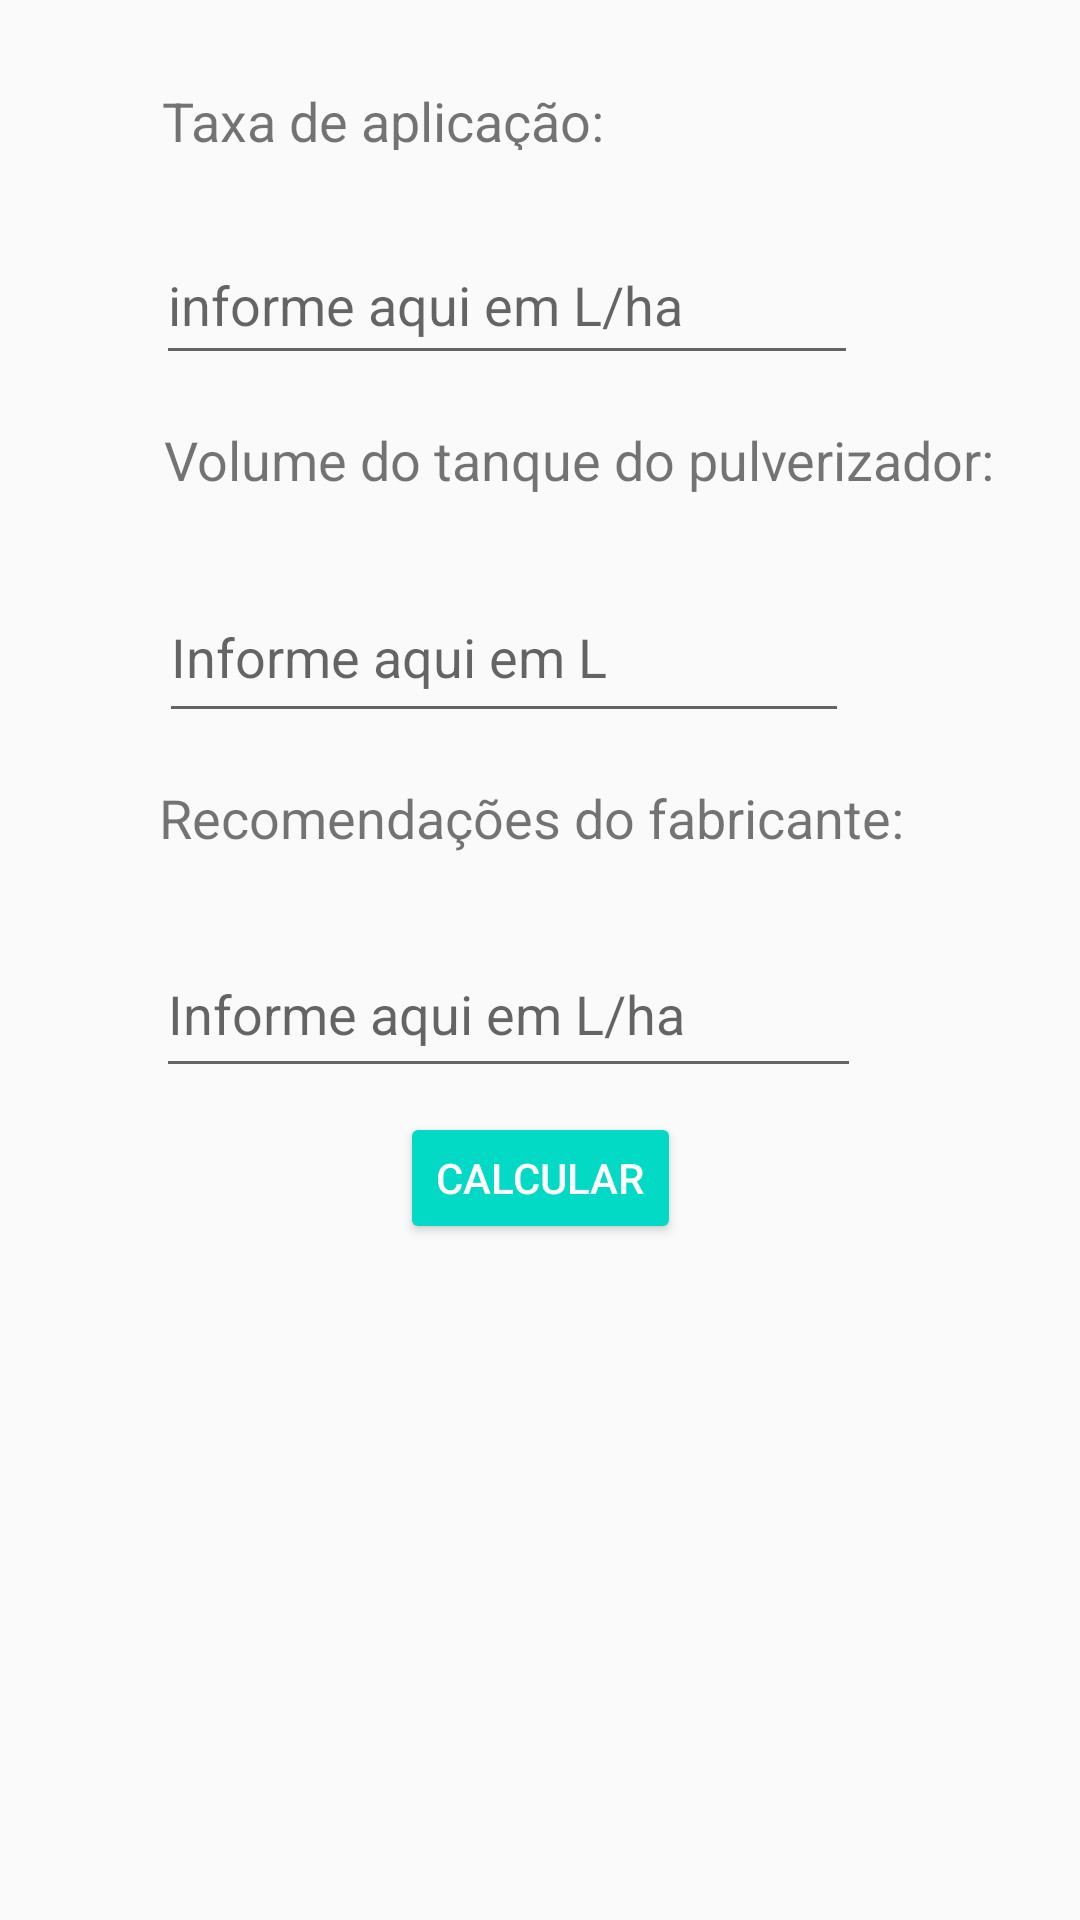

This screen was rendered from an Android layout file. Write that file and the resources it references.
<!-- AndroidManifest.xml: application theme AppTheme -->
<!-- res/layout/activity_secao1.xml -->
<?xml version="1.0" encoding="utf-8"?>
<android.support.constraint.ConstraintLayout xmlns:android="http://schemas.android.com/apk/res/android"
    xmlns:app="http://schemas.android.com/apk/res-auto"
    xmlns:tools="http://schemas.android.com/tools"
    android:layout_width="match_parent"
    android:layout_height="match_parent"
    tools:context=".Secao1">

    <TextView
        android:id="@+id/textView4"
        android:layout_width="162dp"
        android:layout_height="22dp"
        android:layout_marginEnd="156dp"
        android:layout_marginStart="66dp"
        android:layout_marginTop="28dp"
        android:text="Taxa de aplicação:"
        android:textSize="18sp"
        app:layout_constraintEnd_toEndOf="parent"
        app:layout_constraintStart_toStartOf="parent"
        app:layout_constraintTop_toTopOf="parent" />

    <android.support.design.widget.TextInputLayout
        android:id="@+id/textInputLayout5"
        android:layout_width="234dp"
        android:layout_height="59dp"
        android:layout_marginEnd="86dp"
        android:layout_marginStart="64dp"
        android:layout_marginTop="16dp"
        app:layout_constraintEnd_toEndOf="parent"
        app:layout_constraintStart_toStartOf="parent"
        app:layout_constraintTop_toBottomOf="@+id/textView4">

        <EditText
            android:id="@+id/edt1"
            android:layout_width="match_parent"
            android:layout_height="match_parent"
            android:layout_weight="1"
            android:digits="0123456789,."
            android:ems="10"
            android:hint="informe aqui em L/ha"
            android:inputType="numberDecimal" />
    </android.support.design.widget.TextInputLayout>

    <TextView
        android:id="@+id/textView5"
        android:layout_width="wrap_content"
        android:layout_height="wrap_content"
        android:layout_marginEnd="172dp"
        android:layout_marginStart="154dp"
        android:layout_marginTop="16dp"
        android:text="Volume do tanque do pulverizador:"
        android:textSize="18sp"
        app:layout_constraintEnd_toEndOf="parent"
        app:layout_constraintHorizontal_bias="0.409"
        app:layout_constraintStart_toStartOf="parent"
        app:layout_constraintTop_toBottomOf="@+id/textInputLayout5" />

    <TextView
        android:id="@+id/textView6"
        android:layout_width="wrap_content"
        android:layout_height="wrap_content"
        android:layout_marginEnd="70dp"
        android:layout_marginStart="64dp"
        android:layout_marginTop="16dp"
        android:text="Recomendações do fabricante:"
        android:textSize="18sp"
        app:layout_constraintEnd_toEndOf="parent"
        app:layout_constraintStart_toStartOf="parent"
        app:layout_constraintTop_toBottomOf="@+id/textInputLayout6" />

    <Button
        android:id="@+id/btncalcula1"
        style="@style/Widget.AppCompat.Button.Colored"
        android:layout_width="wrap_content"
        android:layout_height="44dp"
        android:layout_marginEnd="148dp"
        android:layout_marginStart="148dp"
        android:layout_marginTop="8dp"
        android:text="Calcular"
        app:layout_constraintEnd_toEndOf="parent"
        app:layout_constraintStart_toStartOf="parent"
        app:layout_constraintTop_toBottomOf="@+id/textInputLayout4" />

    <android.support.design.widget.TextInputLayout
        android:id="@+id/textInputLayout6"
        android:layout_width="230dp"
        android:layout_height="63dp"
        android:layout_marginEnd="88dp"
        android:layout_marginStart="64dp"
        android:layout_marginTop="16dp"
        app:layout_constraintEnd_toEndOf="parent"
        app:layout_constraintStart_toStartOf="parent"
        app:layout_constraintTop_toBottomOf="@+id/textView5">

        <EditText
            android:id="@+id/edt2"
            android:layout_width="match_parent"
            android:layout_height="match_parent"
            android:layout_weight="1"
            android:digits="0123456789,."
            android:ems="10"
            android:hint="Informe aqui em L"
            android:inputType="numberDecimal" />
    </android.support.design.widget.TextInputLayout>

    <android.support.design.widget.TextInputLayout
        android:id="@+id/textInputLayout4"
        android:layout_width="235dp"
        android:layout_height="62dp"
        android:layout_marginEnd="85dp"
        android:layout_marginStart="64dp"
        android:layout_marginTop="16dp"
        app:layout_constraintEnd_toEndOf="parent"
        app:layout_constraintStart_toStartOf="parent"
        app:layout_constraintTop_toBottomOf="@+id/textView6">

        <EditText
            android:id="@+id/edt3"
            android:layout_width="match_parent"
            android:layout_height="match_parent"
            android:layout_weight="1"
            android:digits="0123456789,."
            android:ems="10"
            android:hint="Informe aqui em L/ha"
            android:inputType="numberDecimal" />
    </android.support.design.widget.TextInputLayout>

    <TextView
        android:id="@+id/lblresposta"
        android:layout_width="249dp"
        android:layout_height="64dp"
        android:layout_marginBottom="8dp"
        android:layout_marginEnd="70dp"
        android:layout_marginStart="65dp"
        android:layout_marginTop="9dp"
        android:gravity="center"
        android:textSize="16sp"
        app:layout_constraintBottom_toBottomOf="parent"
        app:layout_constraintEnd_toEndOf="parent"
        app:layout_constraintStart_toStartOf="parent"
        app:layout_constraintTop_toBottomOf="@+id/btncalcula1" />
</android.support.constraint.ConstraintLayout>
<!-- resources referenced by this layout -->
<resources>
  <style name="AppTheme" parent="Theme.AppCompat.Light.DarkActionBar">
          
          <item name="colorPrimary">@color/colorPrimary</item>
          <item name="colorPrimaryDark">@color/colorPrimaryDark</item>
          <item name="colorAccent">@color/colorAccent</item>
      </style>
  <!-- not gathered from this repository: default colours our renderer supplied (Android Studio template values) -->
  <color name="colorPrimary">#FF6200EE</color>
  <color name="colorPrimaryDark">#FF3700B3</color>
  <color name="colorAccent">#FF03DAC5</color>
</resources>
